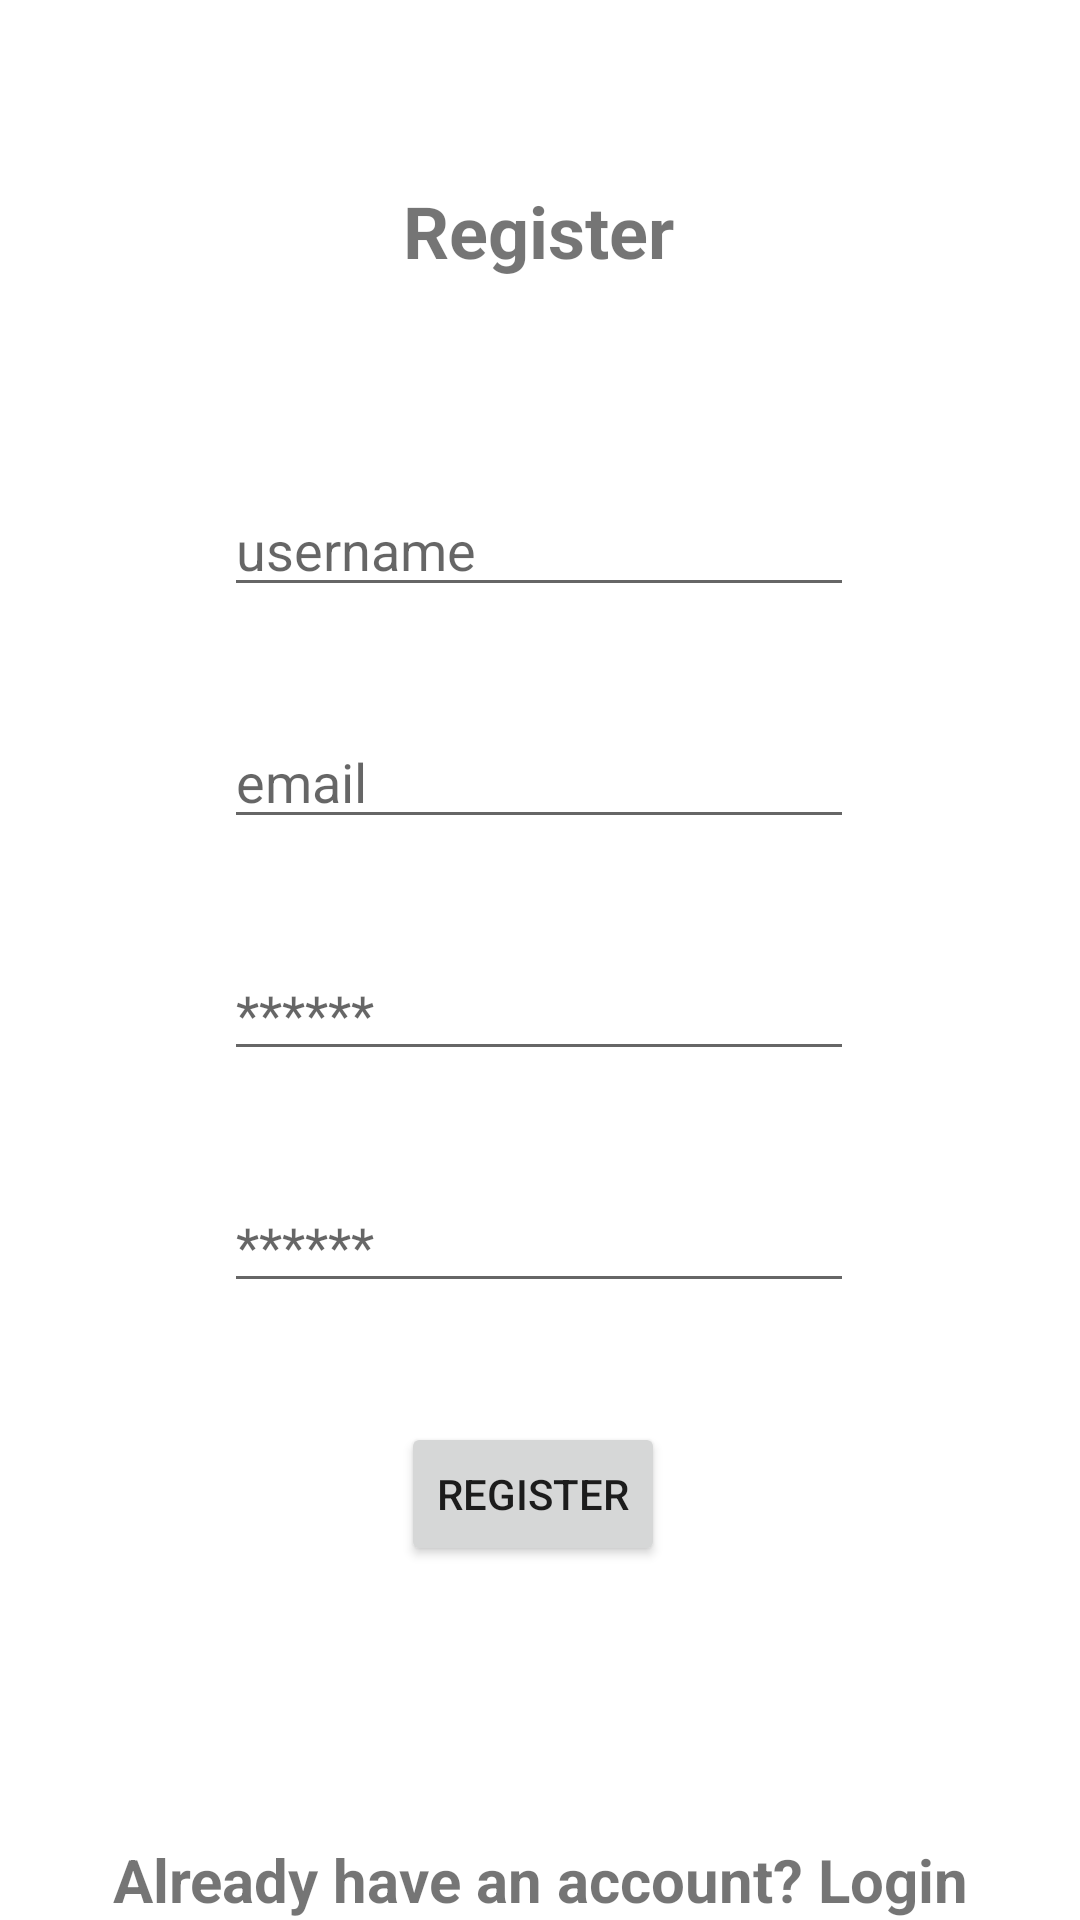

Write the Android layout XML for this screen, with the resource values it uses.
<!-- AndroidManifest.xml: application theme Theme.ParKing -->
<!-- res/layout/activity_register.xml -->
<?xml version="1.0" encoding="utf-8"?>
<androidx.constraintlayout.widget.ConstraintLayout xmlns:android="http://schemas.android.com/apk/res/android"
    xmlns:app="http://schemas.android.com/apk/res-auto"
    xmlns:tools="http://schemas.android.com/tools"
    android:layout_width="match_parent"
    android:layout_height="match_parent"
    tools:context=".MainActivity">

    <androidx.constraintlayout.widget.ConstraintLayout
        android:layout_width="match_parent"
        android:layout_height="match_parent"
        android:background="@color/white"
        tools:layout_editor_absoluteX="1dp">

        <TextView
            android:id="@+id/textView"
            android:layout_width="wrap_content"
            android:layout_height="wrap_content"
            android:text="Register"
            android:textSize="24sp"
            android:textStyle="bold"
            app:layout_constraintBottom_toBottomOf="parent"
            app:layout_constraintEnd_toEndOf="parent"
            app:layout_constraintHorizontal_bias="0.498"
            app:layout_constraintStart_toStartOf="parent"
            app:layout_constraintTop_toTopOf="parent"
            app:layout_constraintVertical_bias="0.1" />

        <EditText
            android:id="@+id/userName"
            android:layout_width="wrap_content"
            android:layout_height="wrap_content"
            android:layout_marginTop="68dp"
            android:ems="10"
            android:hint="username"
            android:inputType="textPersonName"
            app:layout_constraintEnd_toEndOf="parent"
            app:layout_constraintHorizontal_bias="0.497"
            app:layout_constraintStart_toStartOf="parent"
            app:layout_constraintTop_toBottomOf="@+id/textView" />

        <EditText
            android:id="@+id/email"
            android:layout_width="wrap_content"
            android:layout_height="wrap_content"
            android:layout_marginTop="36dp"
            android:ems="10"
            android:hint="email"
            android:inputType="textPersonName"
            app:layout_constraintEnd_toEndOf="parent"
            app:layout_constraintHorizontal_bias="0.497"
            app:layout_constraintStart_toStartOf="parent"
            app:layout_constraintTop_toBottomOf="@+id/userName" />

        <EditText
            android:id="@+id/password"
            android:layout_width="wrap_content"
            android:layout_height="wrap_content"
            android:layout_marginTop="36dp"
            android:ems="10"
            android:hint="******"
            android:inputType="textPassword"
            app:layout_constraintEnd_toEndOf="parent"
            app:layout_constraintHorizontal_bias="0.497"
            app:layout_constraintStart_toStartOf="parent"
            app:layout_constraintTop_toBottomOf="@+id/email" />

        <EditText
            android:id="@+id/confirmPassword"
            android:layout_width="wrap_content"
            android:layout_height="wrap_content"
            android:layout_marginTop="36dp"
            android:ems="10"
            android:hint="******"
            android:inputType="textPassword"
            app:layout_constraintEnd_toEndOf="parent"
            app:layout_constraintHorizontal_bias="0.497"
            app:layout_constraintStart_toStartOf="parent"
            app:layout_constraintTop_toBottomOf="@+id/password" />

        <Button
            android:id="@+id/Register"
            android:layout_width="wrap_content"
            android:layout_height="wrap_content"
            android:text="Register"
            app:layout_constraintBottom_toBottomOf="parent"
            app:layout_constraintEnd_toEndOf="parent"
            app:layout_constraintHorizontal_bias="0.492"
            app:layout_constraintStart_toStartOf="parent"
            app:layout_constraintTop_toBottomOf="@+id/confirmPassword"
            app:layout_constraintVertical_bias="0.252" />

        <TextView
            android:id="@+id/textViewLogin"
            android:layout_width="wrap_content"
            android:layout_height="wrap_content"
            android:text="Already have an account? Login"
            android:textSize="20sp"
            android:textStyle="bold"
            app:layout_constraintBottom_toBottomOf="parent"
            app:layout_constraintEnd_toEndOf="parent"
            app:layout_constraintStart_toStartOf="parent"
            app:layout_constraintTop_toBottomOf="@+id/button"
            app:layout_constraintVertical_bias="0.23" />

    </androidx.constraintlayout.widget.ConstraintLayout>
</androidx.constraintlayout.widget.ConstraintLayout>
<!-- resources referenced by this layout -->
<resources>
  <style name="Theme.ParKing" parent="Theme.MaterialComponents.DayNight.DarkActionBar">
          
          <item name="colorPrimary">@color/purple_500</item>
          <item name="colorPrimaryVariant">@color/purple_700</item>
          <item name="colorOnPrimary">@color/white</item>
          
          <item name="colorSecondary">@color/teal_200</item>
          <item name="colorSecondaryVariant">@color/teal_700</item>
          <item name="colorOnSecondary">@color/black</item>
          
          <item name="android:statusBarColor" tools:targetApi="l">?attr/colorPrimaryVariant</item>
          
      </style>
  <!-- not gathered from this repository: default colours our renderer supplied (Android Studio template values) -->
  <color name="purple_500">#FF6200EE</color>
  <color name="purple_700">#FF3700B3</color>
  <color name="teal_200">#FF03DAC5</color>
  <color name="teal_700">#FF018786</color>
  <color name="black">#FF000000</color>
  <color name="white">#FFFFFFFF</color>
</resources>
